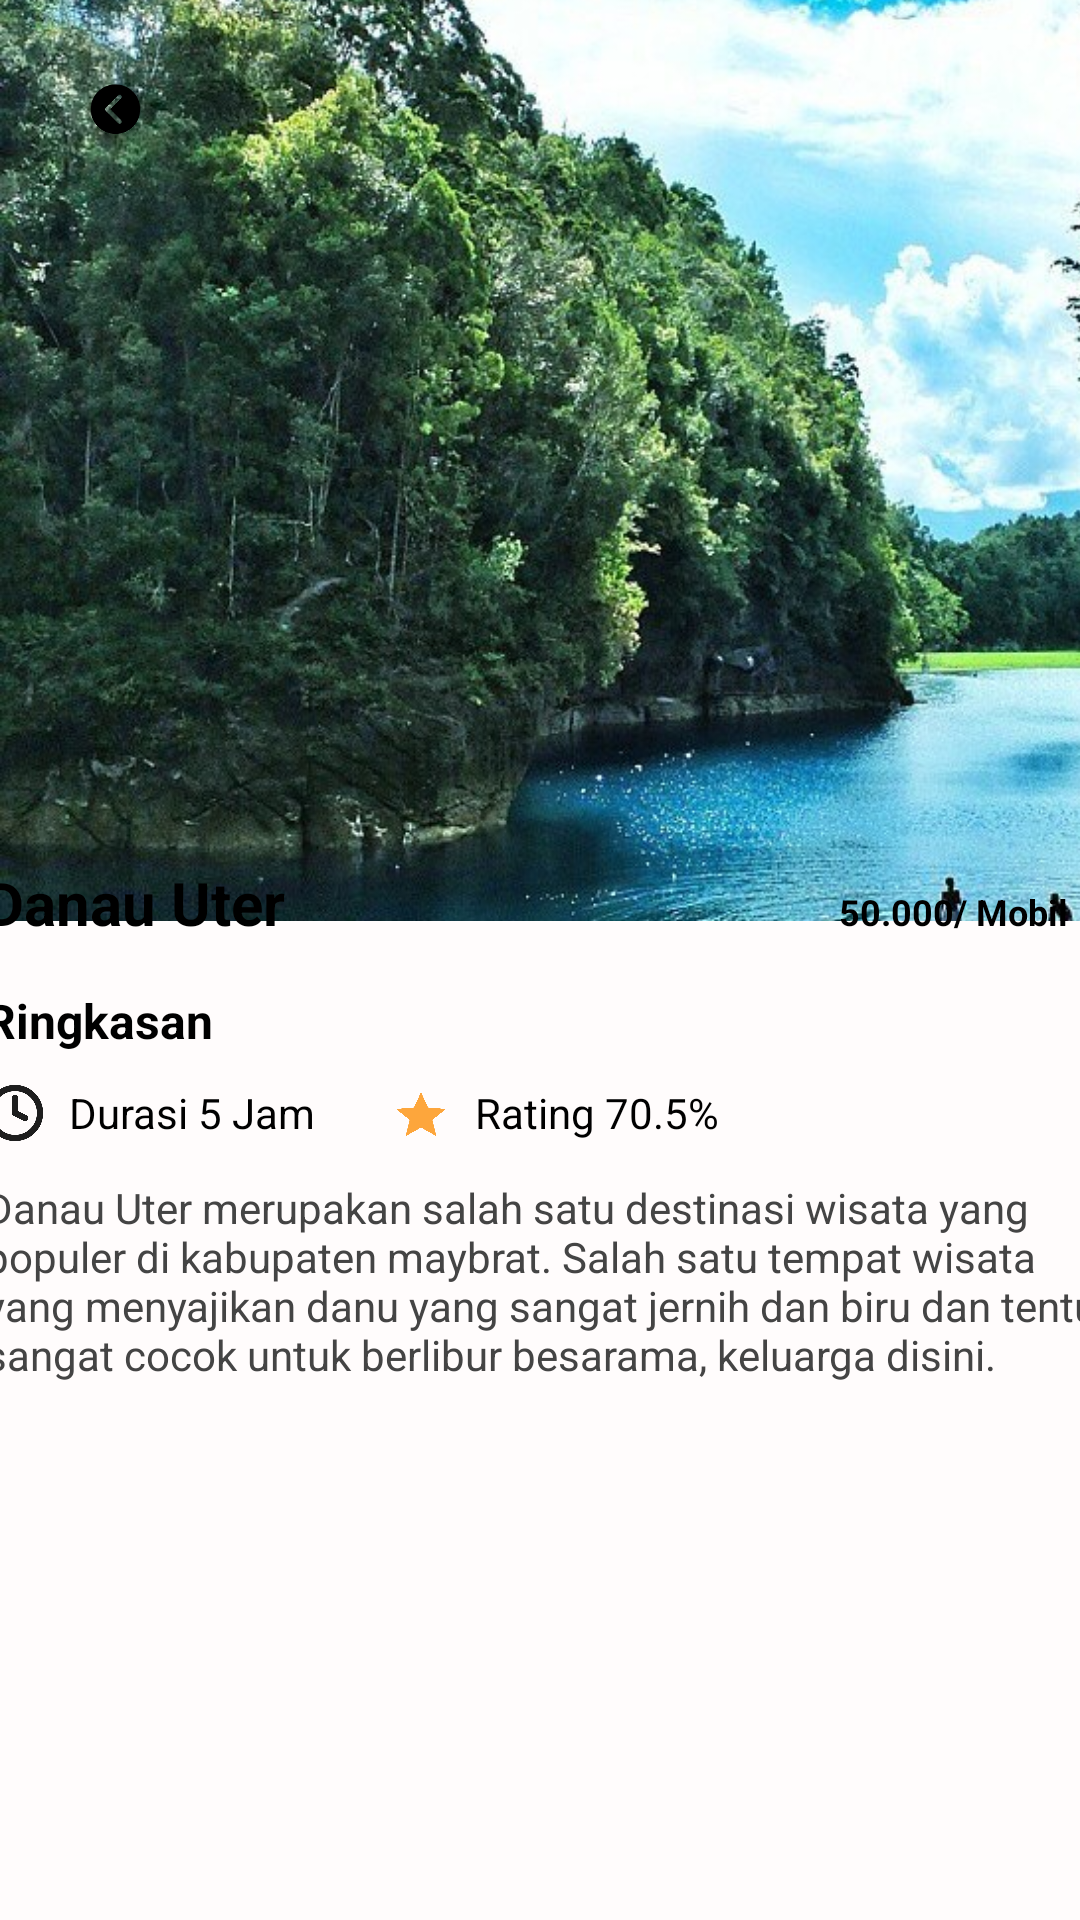

Layout XML and referenced resources for this Android screen:
<!-- AndroidManifest.xml: application theme Base.Theme.MyApplication -->
<!-- res/layout/activity_detail_uter.xml -->
<?xml version="1.0" encoding="utf-8"?>
<androidx.constraintlayout.widget.ConstraintLayout xmlns:android="http://schemas.android.com/apk/res/android"
    xmlns:app="http://schemas.android.com/apk/res-auto"
    xmlns:tools="http://schemas.android.com/tools"
    android:layout_width="match_parent"
    android:layout_height="match_parent"
    android:background="#FFFCFC">

    

    
    <ImageView
        android:id="@+id/headerImage"
        android:layout_width="422dp"
        android:layout_height="307dp"
        android:scaleType="centerCrop"
        android:src="@drawable/uter"
        app:layout_constraintTop_toTopOf="parent"
        tools:layout_editor_absoluteX="-5dp"
        tools:ignore="MissingConstraints" />

    <ImageView
        android:id="@+id/btnBack"
        android:layout_width="45dp"
        android:layout_height="45dp"
        android:layout_margin="16dp"
        android:padding="8dp"
        android:src="@drawable/kembali"
        app:layout_constraintStart_toStartOf="parent"
        app:layout_constraintTop_toTopOf="parent" />

    
    <LinearLayout
        android:id="@+id/detailCard"
        android:layout_width="411dp"
        android:layout_height="239dp"
        android:layout_marginHorizontal="20dp"
        android:layout_marginTop="-40dp"
        android:background="@drawable/rounded_white_big"
        android:orientation="vertical"
        android:padding="20dp"
        app:layout_constraintEnd_toEndOf="parent"
        app:layout_constraintStart_toStartOf="parent"
        app:layout_constraintTop_toBottomOf="@id/headerImage">

        
        <LinearLayout
            android:layout_width="match_parent"
            android:layout_height="wrap_content"
            android:orientation="horizontal">

            <TextView
                android:id="@+id/txtTitle"
                android:layout_width="0dp"
                android:layout_height="wrap_content"
                android:layout_weight="1"
                android:text="Danau Uter"
                android:textColor="#000"
                android:textSize="20sp"
                android:textStyle="bold" />

            <TextView
                android:id="@+id/txtPrice"
                android:layout_width="wrap_content"
                android:layout_height="wrap_content"
                android:background="@drawable/rounded_gray"
                android:paddingHorizontal="10dp"
                android:paddingVertical="5dp"
                android:text="50.000/ Mobil"
                android:textStyle="bold"
                android:textColor="#000"
                android:textSize="12sp" />
        </LinearLayout>

        
        <TextView
            android:layout_width="wrap_content"
            android:layout_height="wrap_content"
            android:layout_marginTop="15dp"
            android:text="Ringkasan"
            android:textColor="#000"
            android:textSize="16sp"
            android:textStyle="bold" />

        
        <LinearLayout
            android:layout_width="match_parent"
            android:layout_height="wrap_content"
            android:layout_marginTop="10dp"
            android:orientation="horizontal">

            
            <LinearLayout
                android:layout_width="wrap_content"
                android:layout_height="wrap_content"
                android:layout_marginEnd="25dp"
                android:gravity="center_vertical"
                android:orientation="horizontal">

                <ImageView
                    android:layout_width="20dp"
                    android:layout_height="20dp"
                    android:src="@drawable/jam" />

                <TextView
                    android:layout_width="wrap_content"
                    android:layout_height="wrap_content"
                    android:layout_marginStart="8dp"
                    android:text="Durasi 5 Jam"
                    android:textColor="#000"
                    android:textSize="14sp" />
            </LinearLayout>

            
            <LinearLayout
                android:layout_width="wrap_content"
                android:layout_height="wrap_content"
                android:gravity="center_vertical"
                android:orientation="horizontal">

                <ImageView
                    android:layout_width="20dp"
                    android:layout_height="20dp"
                    android:src="@drawable/stars" />

                <TextView
                    android:layout_width="wrap_content"
                    android:layout_height="wrap_content"
                    android:layout_marginStart="8dp"
                    android:text="Rating 70.5%"
                    android:textColor="#000"
                    android:textSize="14sp" />
            </LinearLayout>
        </LinearLayout>

        
        <TextView
            android:layout_width="match_parent"
            android:layout_height="95dp"
            android:layout_marginTop="12dp"
            android:text="Danau Uter merupakan salah satu destinasi wisata yang populer di kabupaten maybrat. Salah satu tempat wisata yang menyajikan danu yang sangat jernih dan biru dan tentu sangat cocok untuk berlibur besarama, keluarga disini. "
            android:textColor="#444"
            android:textSize="14sp" />

    </LinearLayout>

    
    <Button
        android:id="@+id/btnOrder"
        android:layout_width="200dp"
        android:layout_height="53dp"
        android:layout_marginTop="136dp"
        android:background="@drawable/btn_coklat"
        android:text="Pesan Sekarang"
        android:textColor="#fff"
        android:textStyle="bold"
        app:layout_constraintEnd_toEndOf="parent"
        app:layout_constraintHorizontal_bias="0.497"
        app:layout_constraintStart_toStartOf="parent"
        app:layout_constraintTop_toBottomOf="@id/detailCard" />

</androidx.constraintlayout.widget.ConstraintLayout>
<!-- resources referenced by this layout -->
<resources>
  <!-- drawable btn_coklat (drawable) -->
  <?xml version="1.0" encoding="utf-8"?>
  <shape xmlns:android="http://schemas.android.com/apk/res/android"
      android:shape="rectangle">
  
      <solid android:color="#8B4513"/>
  
      <corners android:radius="40dp"/>
  
      <padding
          android:left="16dp"
          android:top="12dp"
          android:right="16dp"
          android:bottom="12dp"/>
  
  </shape>
  <!-- drawable jam: png bitmap (drawable, 9216 bytes) -->
  <!-- drawable kembali: png bitmap (drawable, 138381 bytes) -->
  <!-- drawable stars: png bitmap (drawable, 5688 bytes) -->
  <!-- drawable uter: jpg bitmap (drawable, 134719 bytes) -->
  <style name="Base.Theme.MyApplication" parent="Theme.AppCompat.Light.NoActionBar">
          
           <item name="colorPrimary">@color/white</item>
          
          <item name="android:statusBarColor">@color/white</item>
          
          <item name="android:navigationBarColor">@color/white</item>
          
          <item name="android:windowLightStatusBar">true</item>
          
          <item name="android:windowLightNavigationBar" tools:ignore="NewApi">true</item>
  
          
          <item name="android:windowSplashScreenAnimatedIcon" tools:targetApi="31">@drawable/ic_splash_logo</item>
          <item name="android:windowSplashScreenBackground" tools:targetApi="31">@color/white</item>
      </style>
  <color name="white">#FFFFFFFF</color>
  <!-- drawable ic_splash_logo (drawable) -->
  <?xml version="1.0" encoding="utf-8"?>
  <inset xmlns:android="http://schemas.android.com/apk/res/android"
      android:drawable="@mipmap/ic_launcher_logo"
      android:insetBottom="48dp"
      android:insetLeft="48dp"
      android:insetRight="48dp"
      android:insetTop="48dp" />
</resources>
